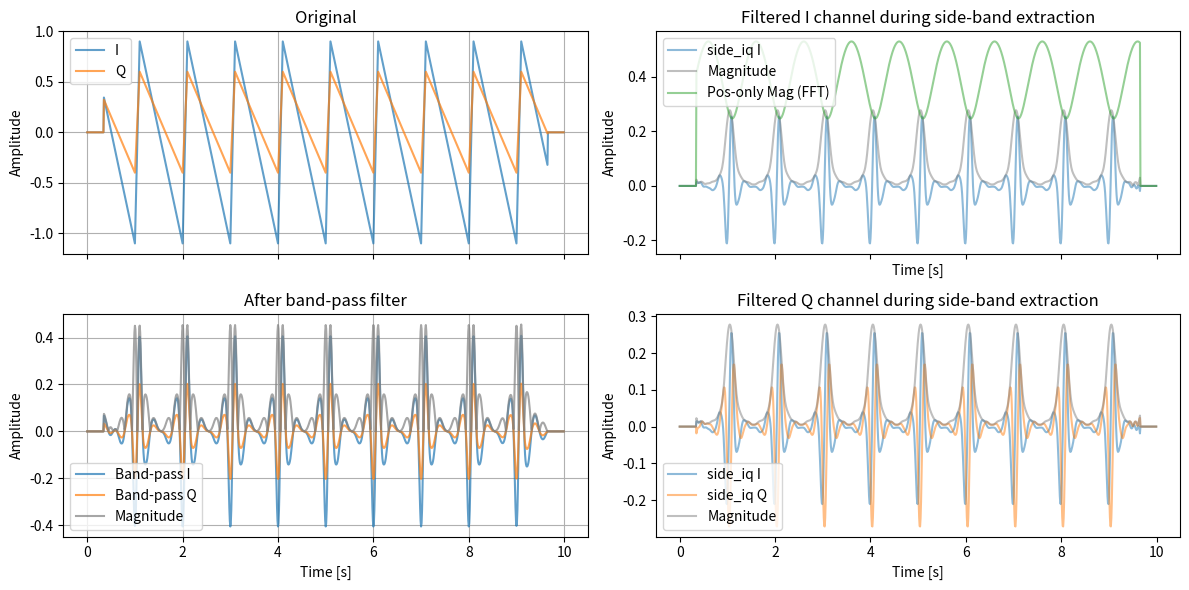
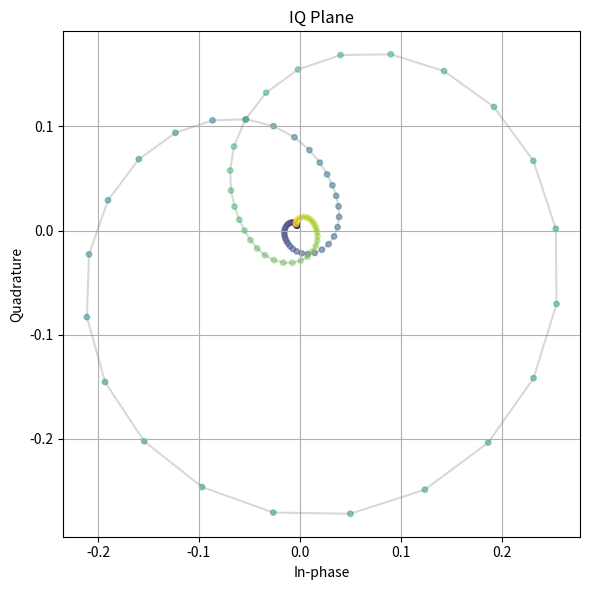

These charts were generated, in order, by the following Python code:

import matplotlib.pyplot as plt
import numpy as np
from numpy.typing import NDArray
from scipy import signal


def triangle_wave(t: np.ndarray, freq_hz: float, peak_pos: float, amp: float = 1.0) -> np.ndarray:
    """Asymmetric triangle wave in [-1, 1] with peak position in (0, 1)."""
    if not (0.0 < peak_pos < 1.0):
        raise ValueError("peak_pos must be between 0 and 1 (exclusive).")
    return amp * signal.sawtooth(2.0 * np.pi * freq_hz * t, width=peak_pos)


def bandpass_filter(x: np.ndarray, fs_hz: float, low_hz: float, high_hz: float, order: int = 4) -> np.ndarray:
    if not (0.0 < low_hz < high_hz < fs_hz * 0.5):
        raise ValueError("Require 0 < low_hz < high_hz < Nyquist.")
    b, a = signal.butter(order, [low_hz, high_hz], btype="bandpass", fs=fs_hz)
    return signal.filtfilt(b, a, x)


def extract_side_band_frequency(
        data: NDArray, fs: int, f_low: float, f_high: float, order: int = 4) \
            -> tuple[NDArray, NDArray, NDArray]:
    # 時刻軸の生成
    t = np.arange(len(data)) / fs

    # 帯域の中心周波数と半帯域幅の計算
    fc = (f_low + f_high) / 2.0

    # (1) 搬送波による周波数シフト：対象帯域をベースバンドに移動
    shifted = data * np.exp(-1j * 2 * np.pi * fc * t)

    # (2) 低域通過 IIR フィルタの設計：カットオフ周波数を半帯域幅に設定
    nyquist = fs / 2.0
    bw_half = (f_high - f_low) / 2.0
    norm_cutoff = bw_half / nyquist  # 正規化カットオフ周波数
    sos = signal.butter(order, norm_cutoff, btype='lowpass', output='sos')

    # フィルタ適用
    filtered = signal.sosfiltfilt(sos, shifted)

    # (3) 逆搬送波で元の周波数位置に戻す
    result = filtered * np.exp(1j * 2 * np.pi * fc * t)
    return shifted, filtered, result


def extract_positive_band_fft(
        data: NDArray,
        fs: float,
        f_low: float,
        f_high: float,
        analytic: bool = True,
) -> NDArray:
    """Keep only positive-frequency components in [f_low, f_high] via FFT masking."""
    if not (0.0 <= f_low < f_high <= fs * 0.5):
        raise ValueError("Require 0 <= f_low < f_high <= Nyquist.")
    n = len(data)
    freqs = np.fft.fftfreq(n, d=1.0 / fs)
    spectrum = np.fft.fft(data)

    mask = (freqs >= f_low) & (freqs <= f_high)
    spectrum *= mask

    # If input is real, doubling positive frequencies keeps amplitude of the analytic signal.
    if analytic and not np.iscomplexobj(data):
        nyq = fs * 0.5
        pos_mask = (freqs > 0.0) & (freqs < nyq)
        spectrum[pos_mask] *= 2.0

    return np.fft.ifft(spectrum)


def main() -> None:
    # Signal parameters
    fs_hz = 100.0
    duration_s = 10.0
    freq_hz = 1.0
    peak_pos = 0.1  # 0.0-1.0: 0.5 is symmetric

    # Band-pass parameters
    low_hz = 3.0
    high_hz = 10.0

    t = np.arange(0.0, duration_s, 1.0 / fs_hz)
    x = triangle_wave(t, freq_hz=freq_hz, peak_pos=peak_pos, amp=1.0)
    y = triangle_wave(t, freq_hz=freq_hz, peak_pos=peak_pos, amp=0.5)
    iq_data = x + 1j * y
    iq_data += -0.1 + 0.1j
    filtered_iq = bandpass_filter(iq_data, fs_hz=fs_hz, low_hz=low_hz, high_hz=high_hz, order=4)
    freq_shifted, lowpassed, side_iq = extract_side_band_frequency(
        iq_data, fs=int(fs_hz), f_low=low_hz, f_high=high_hz, order=4)
    pos_band_iq = extract_positive_band_fft(
        iq_data, fs=fs_hz, f_low=0., f_high=1.5, analytic=False)

    ignore_index = (t < 0.35) + (t > duration_s - 0.35)
    iq_data[ignore_index] = 0.0 + 0.0j
    filtered_iq[ignore_index] = 0.0 + 0.0j
    lowpassed[ignore_index] = 0.0 + 0.0j
    side_iq[ignore_index] = 0.0 + 0.0j
    pos_band_iq[ignore_index] = 0.0 + 0.0j

    fig, axes = plt.subplots(2, 2, figsize=(12, 6), sharex=True)
    axes[0, 0].plot(t, iq_data.real, label="I", alpha=0.7)
    axes[0, 0].plot(t, iq_data.imag, label="Q", alpha=0.7)
    axes[0, 0].set_title("Original")
    axes[0, 0].set_ylabel("Amplitude")
    axes[0, 0].grid(True)

    axes[1, 0].plot(t, filtered_iq.real, color="C0", label="Band-pass I", alpha=0.7)
    axes[1, 0].plot(t, filtered_iq.imag, color="C1", label="Band-pass Q", alpha=0.7)
    axes[1, 0].plot(t, np.abs(filtered_iq), color="gray", label="Magnitude", alpha=0.7)
    axes[1, 0].set_title("After band-pass filter")
    axes[1, 0].set_xlabel("Time [s]")
    axes[1, 0].set_ylabel("Amplitude")
    axes[1, 0].grid(True)

    # axes[0, 1].plot(t, freq_shifted.real, label="freq shifted I", alpha=0.2)
    # axes[0, 1].plot(t, lowpassed.real, label="lowpassed I", alpha=0.5)
    axes[0, 1].plot(t, side_iq.real, label="side_iq I", alpha=0.5)
    axes[0, 1].plot(t, np.abs(side_iq), label="Magnitude", alpha=0.5, c="gray")
    axes[0, 1].plot(t, np.abs(pos_band_iq), label="Pos-only Mag (FFT)", alpha=0.5, c="tab:green")
    axes[0, 1].set_title("Filtered I channel during side-band extraction")
    axes[0, 1].set_xlabel("Time [s]")
    axes[0, 1].set_ylabel("Amplitude")
    axes[0, 1].grid(False)

    # axes[1, 1].plot(t, freq_shifted.imag, label="freq shifted Q", alpha=0.2)
    # axes[1, 1].plot(t, lowpassed.imag, label="lowpassed Q", alpha=0.5)
    axes[1, 1].plot(t, side_iq.real, label="side_iq I", alpha=0.5)
    axes[1, 1].plot(t, side_iq.imag, label="side_iq Q", alpha=0.5)
    axes[1, 1].plot(t, np.abs(side_iq), label="Magnitude", alpha=0.5, c="gray")
    axes[1, 1].set_title("Filtered Q channel during side-band extraction")
    axes[1, 1].set_xlabel("Time [s]")
    axes[1, 1].set_ylabel("Amplitude")
    axes[1, 1].grid(False)

    for ax in axes.flat:
        ax.legend()

    plt.tight_layout()

    # plot IQ plane
    time_range = (t >= 2.5) & (t <= 3.5)
    sub_side_iq = side_iq[time_range]
    sub_t = t[time_range]
    fig2, ax2 = plt.subplots(figsize=(6, 6))
    ax2.scatter(sub_side_iq.real, sub_side_iq.imag, label="Side-band IQ", alpha=0.5, c=sub_t, s=15)
    ax2.plot(sub_side_iq.real, sub_side_iq.imag, alpha=0.3, c="gray")
    ax2.set_title("IQ Plane")
    ax2.set_xlabel("In-phase")
    ax2.set_ylabel("Quadrature")
    ax2.grid(True)
    plt.tight_layout()

    plt.show()


if __name__ == "__main__":
    main()
